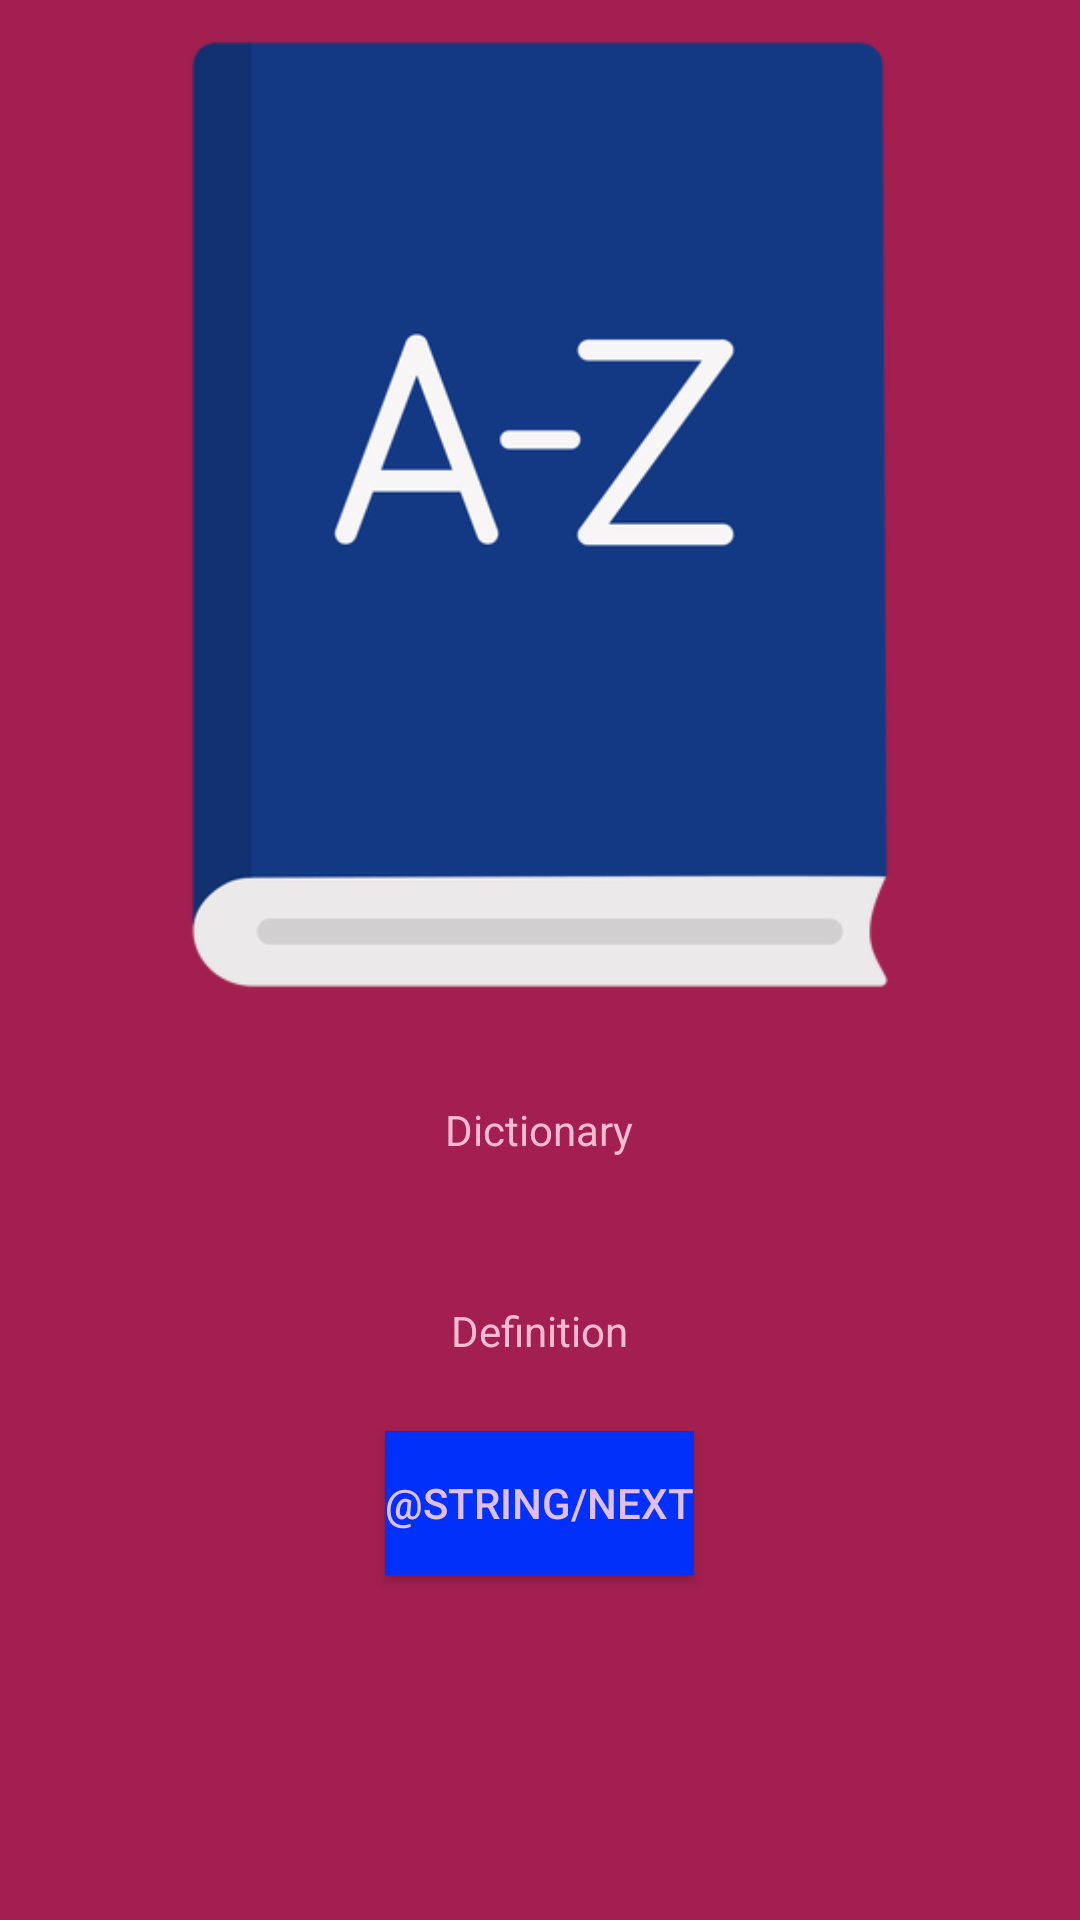

Write the Android layout XML for this screen, with the resource values it uses.
<!-- AndroidManifest.xml: application theme Theme.Bankucation -->
<!-- res/layout/activity_dictionary.xml -->
<?xml version="1.0" encoding="utf-8"?>
<LinearLayout xmlns:android="http://schemas.android.com/apk/res/android"
    xmlns:app="http://schemas.android.com/apk/res-auto"
    xmlns:tools="http://schemas.android.com/tools"
    android:id="@+id/main"
    android:layout_width="match_parent"
    android:layout_height="match_parent"
    android:layout_gravity="center"
    android:background="@color/maroon_200"
    android:orientation="vertical"
    tools:context=".DictionaryActivity">


    <ImageView
        android:layout_width="match_parent"
        android:layout_height="343dp"
        android:src="@drawable/dictionary1"
        tools:ignore="ContentDescription,MissingConstraints" />

    <TextView
        android:id="@+id/termView"
        android:layout_width="wrap_content"
        android:layout_height="wrap_content"
        android:layout_gravity="center"
        android:padding="24dp"
        android:text="Dictionary"
        android:textColor="#F8BBD0"
        tools:ignore="HardcodedText" />

    <TextView
        android:id="@+id/definition"
        android:layout_width="wrap_content"
        android:layout_height="wrap_content"
        android:layout_gravity="center"
        android:padding="24dp"
        android:text="Definition"
        android:textColor="#F8BBD0"
        tools:ignore="HardcodedText" />

    <Button
        android:id="@+id/next"
        android:layout_width="wrap_content"
        android:layout_height="wrap_content"
        android:layout_gravity="center"
        android:background="@color/navy_200"
        android:text="@string/next"
        android:textColor="#E1BEE7"
        tools:ignore="RtlHardcoded" />

</LinearLayout>
<!-- resources referenced by this layout -->
<resources>
  <color name="maroon_200">#A21F4F</color>
  <color name="navy_200">#0130FB</color>
  <!-- drawable dictionary1: png bitmap (drawable, 17974 bytes) -->
  <style name="Theme.Bankucation" parent="Theme.MaterialComponents.DayNight.DarkActionBar">
          
          <item name="colorPrimary">@color/purple_500</item>
          <item name="colorPrimaryVariant">@color/purple_700</item>
          <item name="colorOnPrimary">@color/white</item>
          
          <item name="colorSecondary">@color/teal_200</item>
          <item name="colorSecondaryVariant">@color/teal_700</item>
          <item name="colorOnSecondary">@color/black</item>
          
          <item name="android:statusBarColor">?attr/colorPrimaryVariant</item>
          
      </style>
  <color name="purple_500">#FF6200EE</color>
  <color name="purple_700">#FF3700B3</color>
  <color name="teal_700">#FF018786</color>
  <color name="black">#FF000000</color>
  <!-- not gathered from this repository: default colours our renderer supplied (Android Studio template values) -->
  <color name="teal_200">#FF03DAC5</color>
  <color name="white">#FFFFFFFF</color>
</resources>
